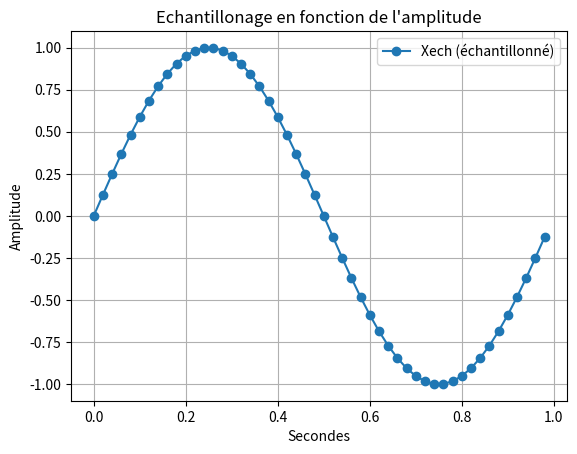

Source code (Python):
import random as rand

import numpy as np #importation de numpy
import matplotlib.pyplot as plt

F=2 #assigniation d'un variable F a valeur 2
T=np.linspace(0,1,1001) #Assigniation de la variable T avec le module numpy pour creer un espace de ligne compris entre 0 et 1001 avec un pas de 1  

X1=np.sin(F*np.pi*T) #Assigniation de la varibale X1 avec le module numpy pour creer une sinusoide avec la varibale F la valeurs pi du module numpy et la variable T 

# Bx1= [i+rand.randint(-6,7)/10 for i in X1]

# q=0.5 # pas de quantification 

# X1q = q*np.round(X1/q) # signal quantifié 

# E=X1-X1q #ereur de quantification 

Te=0.02
Te2=np.arange(0,1,Te)

Xech=np.sin(F*np.pi*Te2)

#3)

# F2=2 #assigniation d'un variable F a valeur 2

# T2=np.linspace(0.2,1,1001) #Assigniation de la variable T avec le module numpy pour creer un espace de ligne compris entre 0 et 1001 avec un pas de 1

# X2=np.sin(F2*np.pi*2*T2)#Assigniation de la varibale X1 avec le module numpy pour creer une sinusoide avec la varibale F la valeurs pi du module numpy et la variable T 

#4) 
# X3=X1+X2 #Addition des deux courbes X1 et X2
#2)3) 

# plt.plot(X1 , marker='o', color='tab:purple', label='X1') #Affichage de la courbe X1
# plt.plot(Bx1, color='tab:purple', label='Bruit de X1')
# plt.plot(X1q, color='tab:red', label='Signal quantifié')
# plt.plot(E, color='tab:cyan', label='Erreur de quantification')
# plt.plot(Xech, marker='o', color='tab:blue', label='signal echantilloné')

# plt.plot(T, X1, label='X1 (continu)')
plt.plot(Te2, Xech, marker='o' ,label='Xech (échantillonné)')
# plt.plot(X2, marker='o', color='r', label='X2') #Afffichage de la courbe X2
# plt.plot(X3, marker='o', color='y', label='X3') #Afffichage de la courbe X3
# plt.plot(F)# Y=2 car valeurs de F=2
plt.xlabel("Secondes") #Axes x =Secondes
plt.ylabel('Amplitude')#Axes y= Amplitude
plt.title("Echantillonage en fonction de l'amplitude") #Titre du graphe
plt.legend() #Affiche la legende
plt.grid(True) #affichage de la grille
plt.show() #Afficher le plot
plt.close() #Fermer le plot
